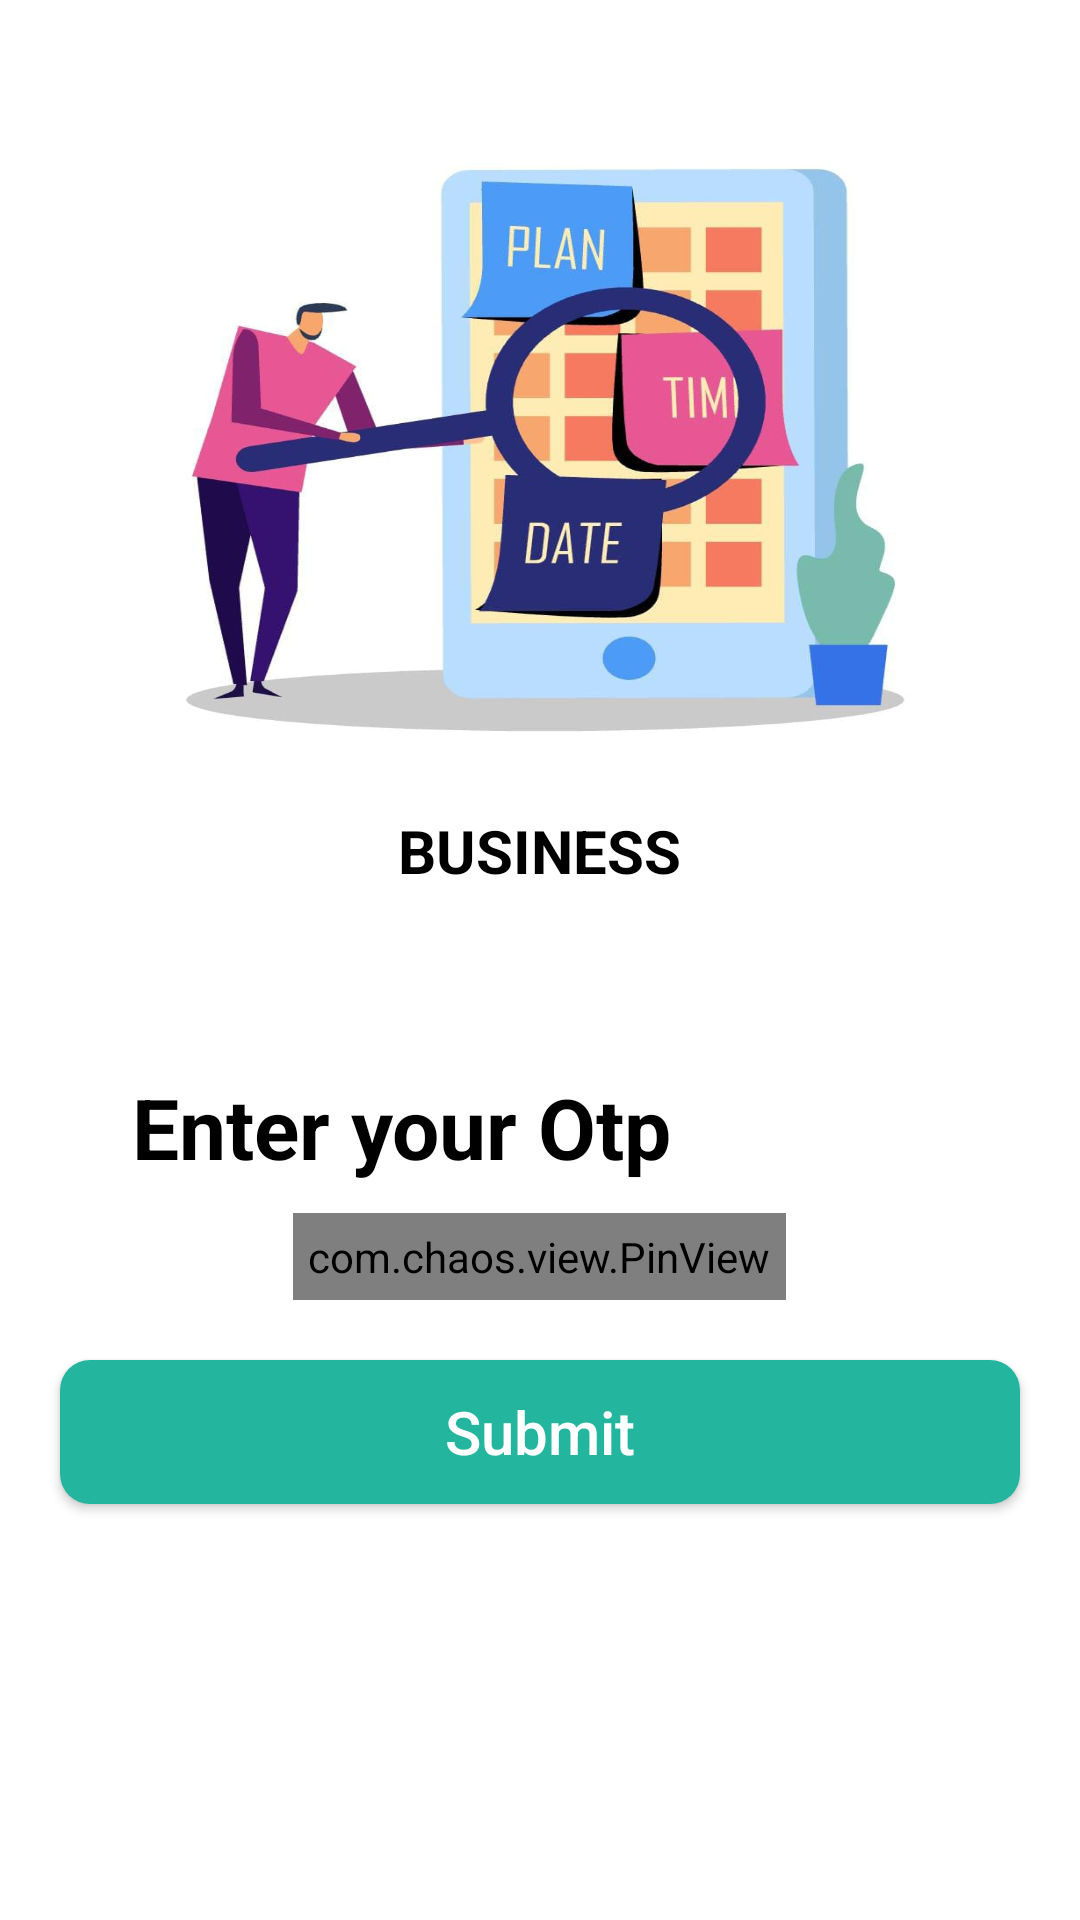

Write the Android layout XML for this screen, with the resource values it uses.
<!-- AndroidManifest.xml: application theme Theme.Card_view -->
<!-- res/layout/activity_admin_otp.xml -->
<?xml version="1.0" encoding="utf-8"?>
<RelativeLayout
    xmlns:android="http://schemas.android.com/apk/res/android"
    xmlns:app="http://schemas.android.com/apk/res-auto"
    xmlns:tools="http://schemas.android.com/tools"
    android:layout_width="match_parent"
    android:layout_height="match_parent"
    tools:context=".AdminOtpActivity">

    <LinearLayout
        android:layout_width="match_parent"
        android:layout_height="wrap_content"
        android:layout_margin="20dp"
        android:id="@+id/layout1"
        android:orientation="vertical"
        android:layout_gravity="center">
        <ImageView
            android:layout_width="250dp"
            android:layout_height="250dp"
            android:src="@drawable/logo"
            android:scaleType="fitXY"
            android:layout_gravity="center" />

        <TextView
            android:layout_width="wrap_content"
            android:layout_height="wrap_content"
            android:textStyle="bold"
            android:textColor="@color/black"
            android:text="BUSINESS"
            android:textSize="20dp"
            android:layout_gravity="center"/>
    </LinearLayout>
    <TextView
        android:id="@+id/enter_phone_number_title"
        android:layout_width="match_parent"
        android:layout_height="wrap_content"
        android:textColorHint="#2BA7E1"
        android:textStyle="bold"
        android:textColor="#000000"
        android:layout_marginTop="40dp"
        android:layout_marginLeft="44dp"
        android:textSize="28dp"
        android:layout_below="@id/layout1"
        android:text="Enter your Otp"/>

    <com.chaos.view.PinView
        android:id="@+id/otp_pin"
        android:layout_below="@id/enter_phone_number_title"
        style="@style/PinWidget.PinView"
        android:layout_width="wrap_content"
        android:layout_height="wrap_content"
        android:cursorVisible="true"
        android:layout_marginTop="10dp"
        android:inputType="number"
        android:layout_centerHorizontal="true"
        android:padding="5dp"
        android:layout_marginStart="5dp"
        android:layout_marginEnd="5dp"
        android:textColor="#000"
        android:textSize="18sp"
        android:textStyle="bold"
        app:cursorColor="@color/purple_200"
        app:cursorWidth="2dp"
        app:hideLineWhenFilled="true"
        app:itemCount="6"
        app:itemHeight="48dp"
        app:itemRadius="4dp"
        app:itemSpacing="5dp"
        app:itemWidth="48dp"
        app:lineColor="#000"
        app:lineWidth="2dp"
        app:viewType="rectangle" />

    <Button
        android:id="@+id/submit"
        android:background="@drawable/button"
        android:layout_width="match_parent"
        android:layout_height="wrap_content"
        android:text="Submit"
        android:textAllCaps="false"
        android:textSize="20dp"
        android:layout_margin="20dp"
        android:layout_marginTop="20dp"
        android:layout_below="@id/otp_pin"
        android:textColor="#fff" />
</RelativeLayout>
<!-- resources referenced by this layout -->
<resources>
  <color name="black">#FF000000</color>
  <color name="purple_200">#FFBB86FC</color>
  <!-- drawable button (drawable) -->
  <?xml version="1.0" encoding="utf-8"?>
  <shape xmlns:android="http://schemas.android.com/apk/res/android">
      <solid android:color="#24B59F"/>
      <corners android:radius="10dp"/>
  </shape>
  <!-- drawable logo: jpeg bitmap (drawable, 48560 bytes) -->
  <style name="Theme.Card_view" parent="Theme.MaterialComponents.DayNight.DarkActionBar">
          
          <item name="colorPrimary">@color/purple_500</item>
          <item name="colorPrimaryVariant">@color/purple_700</item>
          <item name="colorOnPrimary">@color/white</item>
          
          <item name="colorSecondary">@color/teal_200</item>
          <item name="colorSecondaryVariant">@color/teal_700</item>
          <item name="colorOnSecondary">@color/black</item>
          
          <item name="android:statusBarColor" tools:targetApi="l">?attr/colorPrimaryVariant</item>
          
          <item name="windowNoTitle">true</item>
          <item name="windowActionBar">false</item>
      </style>
  <color name="purple_500">#3571E7</color>
  <color name="purple_700">#3571E7</color>
  <color name="white">#FFFFFFFF</color>
  <color name="teal_200">#FF03DAC5</color>
  <color name="teal_700">#FF018786</color>
</resources>
